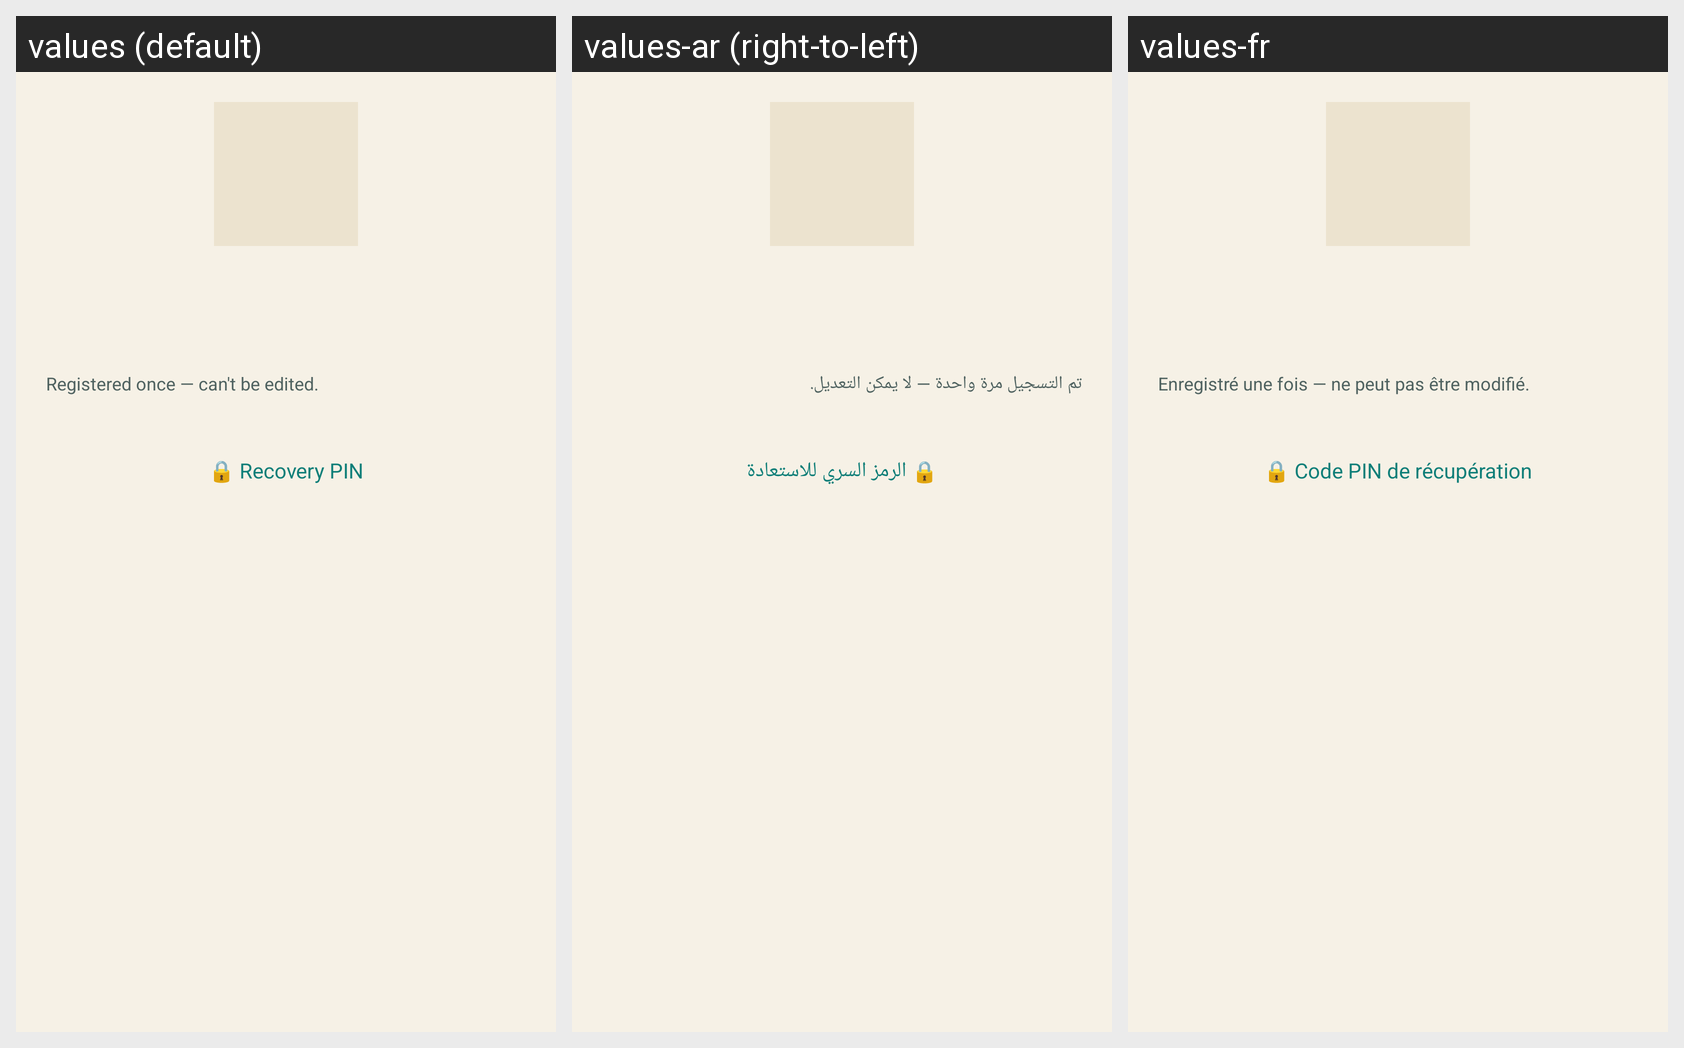

Translations of the strings shown on this Android screen, per locale in the grid:
Android screen res/layout/dialog_profile_info.xml rendered under 3 locales, left to right: values (default), values-ar (right-to-left), values-fr. Device: Nexus 5 (rendered at 1080×1920; each locale shown at half size, 540×960, under a caption strip naming it); theme Theme.FindMe.
Strings drawn on this screen, with the default value and each locale's value (text and hints the layout hard-codes, and strings that could not be matched under every locale, appear in the picture but are not listed):

profile_info_locked_note
  values: Registered once — can't be edited.
  values-ar: تم التسجيل مرة واحدة — لا يمكن التعديل.
  values-fr: Enregistré une fois — ne peut pas être modifié.

profile_set_pin_button
  values: 🔒 Recovery PIN
  values-ar: 🔒 الرمز السري للاستعادة
  values-fr: 🔒 Code PIN de récupération
